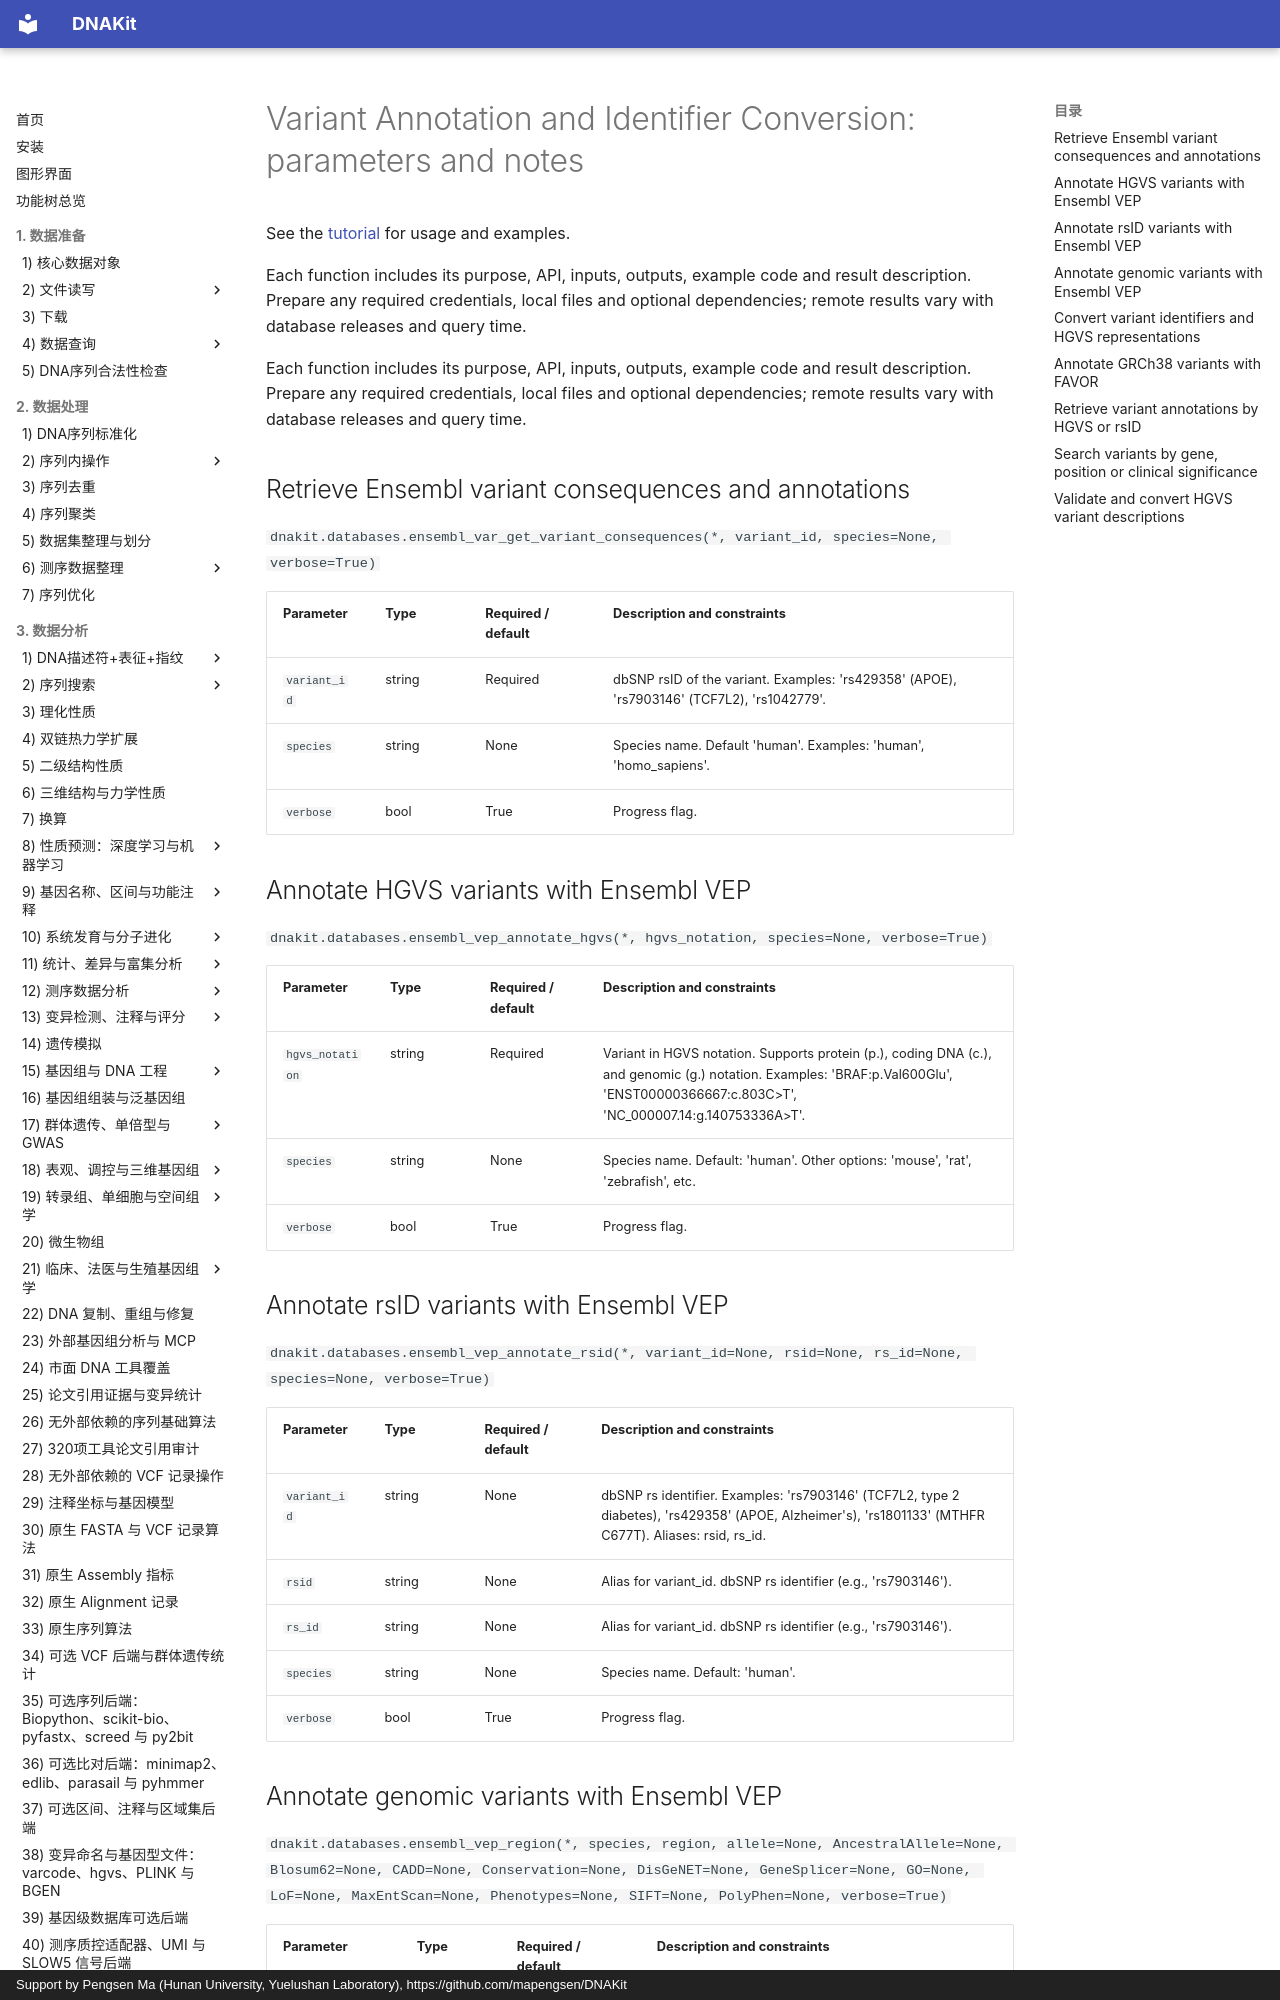

repository: mapengsen/DNAKit · page: faq/api/35_variant_annotation.en/index.html · generator: mkdocs · copyright: Support by Pengsen Ma (Hunan University, Yuelushan Laboratory), https://github.com/mapengsen/DNAKit

# Variant Annotation and Identifier Conversion: parameters and notes

See the [tutorial](../../api/features/35_variant_annotation.md) for usage and examples.

Each function includes its purpose, API, inputs, outputs, example code and result description. Prepare any required credentials, local files and optional dependencies; remote results vary with database releases and query time.

Each function includes its purpose, API, inputs, outputs, example code and result description. Prepare any required credentials, local files and optional dependencies; remote results vary with database releases and query time.

## Retrieve Ensembl variant consequences and annotations {#dnakit.databases.ensembl_var_get_variant_consequences-parameters}

`dnakit.databases.ensembl_var_get_variant_consequences(*, variant_id, species=None, verbose=True)`

| Parameter | Type | Required / default | Description and constraints |
| --- | --- | --- | --- |
| `variant_id` | string | Required | dbSNP rsID of the variant. Examples: &#x27;rs429358&#x27; (APOE), &#x27;rs7903146&#x27; (TCF7L2), &#x27;rs1042779&#x27;. |
| `species` | string | None | Species name. Default &#x27;human&#x27;. Examples: &#x27;human&#x27;, &#x27;homo_sapiens&#x27;. |
| `verbose` | bool | True | Progress flag. |


## Annotate HGVS variants with Ensembl VEP {#dnakit.databases.ensembl_vep_annotate_hgvs-parameters}

`dnakit.databases.ensembl_vep_annotate_hgvs(*, hgvs_notation, species=None, verbose=True)`

| Parameter | Type | Required / default | Description and constraints |
| --- | --- | --- | --- |
| `hgvs_notation` | string | Required | Variant in HGVS notation. Supports protein (p.), coding DNA (c.), and genomic (g.) notation. Examples: &#x27;BRAF:p.Val600Glu&#x27;, &#x27;ENST00000366667:c.803C&gt;T&#x27;, &#x27;NC_000007.14:g.140753336A&gt;T&#x27;. |
| `species` | string | None | Species name. Default: &#x27;human&#x27;. Other options: &#x27;mouse&#x27;, &#x27;rat&#x27;, &#x27;zebrafish&#x27;, etc. {&quot;default&quot;: &quot;human&quot;} |
| `verbose` | bool | True | Progress flag. |


## Annotate rsID variants with Ensembl VEP {#dnakit.databases.ensembl_vep_annotate_rsid-parameters}

`dnakit.databases.ensembl_vep_annotate_rsid(*, variant_id=None, rsid=None, rs_id=None, species=None, verbose=True)`

| Parameter | Type | Required / default | Description and constraints |
| --- | --- | --- | --- |
| `variant_id` | string | None | dbSNP rs identifier. Examples: &#x27;rs7903146&#x27; (TCF7L2, type 2 diabetes), &#x27;rs429358&#x27; (APOE, Alzheimer&#x27;s), &#x27;rs1801133&#x27; (MTHFR C677T). Aliases: rsid, rs_id. |
| `rsid` | string | None | Alias for variant_id. dbSNP rs identifier (e.g., &#x27;rs7903146&#x27;). |
| `rs_id` | string | None | Alias for variant_id. dbSNP rs identifier (e.g., &#x27;rs7903146&#x27;). |
| `species` | string | None | Species name. Default: &#x27;human&#x27;. {&quot;default&quot;: &quot;human&quot;} |
| `verbose` | bool | True | Progress flag. |
